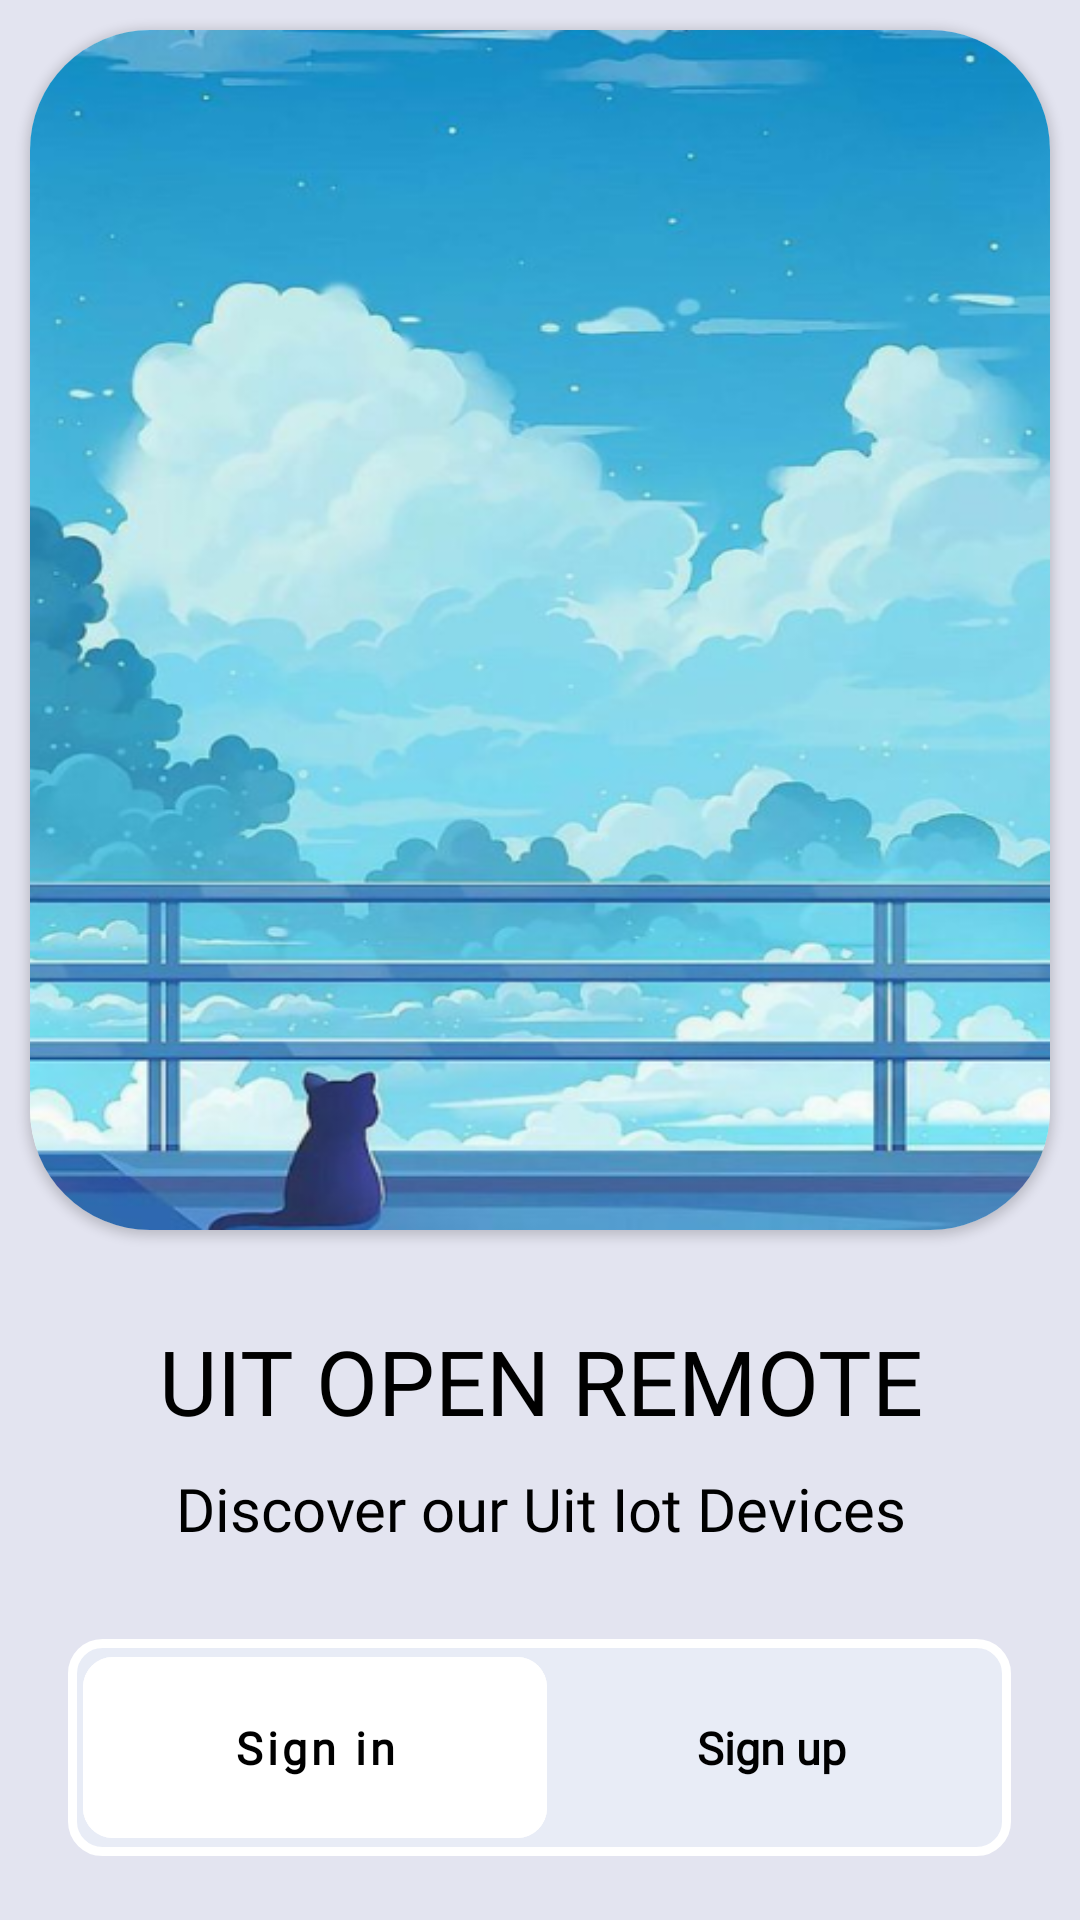

Android layout source for this screen:
<!-- AndroidManifest.xml: application theme Theme.Sampleproject -->
<!-- res/layout/signin_and_reg.xml -->
<?xml version="1.0" encoding="utf-8"?>
<RelativeLayout xmlns:android="http://schemas.android.com/apk/res/android"
    xmlns:app="http://schemas.android.com/apk/res-auto"
    android:layout_width="match_parent"
    android:layout_height="match_parent"
    android:background="@color/one">

    <androidx.cardview.widget.CardView
        android:id="@+id/img"
        android:layout_width="match_parent"
        android:layout_height="400dp"
        android:layout_margin="10dp"
        android:elevation="20dp"
        app:cardCornerRadius="40dp">

        <ImageView
            android:id="@+id/roundedImageView"
            android:layout_width="match_parent"
            android:contentDescription="@string/img"
            android:layout_height="match_parent"
            android:background="@drawable/back"
            android:scaleType="fitXY"
            android:scaleX="1"
            android:scaleY="1" />
    </androidx.cardview.widget.CardView>

    <TextView
        android:id="@+id/bigfont"
        android:layout_width="wrap_content"
        android:layout_height="wrap_content"
        android:layout_below="@id/img"
        android:layout_centerInParent="true"
        android:layout_marginTop="20dp"
        android:fontFamily="@font/mulish_extrabold"
        android:text="@string/uit_openremote"
        android:textAlignment="center"
        android:textColor="@color/black"
        android:textSize="30sp">

    </TextView>

    <TextView
        android:id="@+id/smallfont"
        android:layout_width="wrap_content"
        android:layout_height="wrap_content"
        android:layout_below="@id/bigfont"
        android:layout_centerVertical="true"
        android:layout_marginTop="9dp"
        android:fontFamily="@font/mulish_light"
        android:text="@string/discover_our_uit_iot_devices"
        android:layout_centerHorizontal="true"
        android:textAlignment="center"
        android:textColor="@color/black"
        android:textSize="20sp">

    </TextView>

    <RelativeLayout
        android:layout_width="wrap_content"
        android:layout_height="wrap_content"
        android:layout_below="@id/smallfont"
        android:layout_centerInParent="true"
        android:layout_marginTop="30dp"
        android:background="@drawable/relativeborder"
        android:backgroundTint="@color/grey"
        android:backgroundTintMode="screen"
        android:paddingHorizontal="5dp">

        <com.google.android.material.button.MaterialButton
            android:id="@+id/signinbtn"
            android:layout_width="wrap_content"
            android:layout_height="wrap_content"
            android:backgroundTint="@color/white"
            android:fontFamily="@font/mulish_light"
            android:paddingHorizontal="50dp"
            android:paddingVertical="20dp"
            android:stateListAnimator="@null"
            android:text="@string/sign_in"
            android:textAllCaps="false"
            android:textColor="@color/black"
            android:textSize="15sp"
            android:textStyle="bold"
            app:cornerRadius="10dp">

        </com.google.android.material.button.MaterialButton>

        <com.google.android.material.button.MaterialButton
            android:id="@+id/registerbtn"
            style="@style/Widget.AppCompat.Button.Borderless.Colored"
            android:layout_width="wrap_content"
            android:layout_height="wrap_content"
            android:layout_toEndOf="@id/signinbtn"
            android:backgroundTint="@color/grey"
            android:fontFamily="@font/mulish_light"
            android:paddingHorizontal="50dp"
            android:paddingVertical="20dp"
            android:text="@string/sign_up"
            android:textAllCaps="false"
            android:textColor="@color/black"
            android:textSize="15sp"
            android:textStyle="bold"
            app:cornerRadius="10dp">
        </com.google.android.material.button.MaterialButton>
    </RelativeLayout>

</RelativeLayout>
<!-- resources referenced by this layout -->
<resources>
  <color name="black">#FF000000</color>
  <color name="grey">#e8ecf6</color>
  <color name="one">#e3e4f0</color>
  <color name="white">#FFFFFFFF</color>
  <!-- drawable back: jpg bitmap (drawable, 301773 bytes) -->
  <!-- drawable relativeborder (drawable) -->
  <shape xmlns:android="http://schemas.android.com/apk/res/android"
      android:shape="rectangle" >
      
      <stroke android:width="3dp"
          android:color="@color/white"/>
  
      
      <corners android:bottomLeftRadius="10dp"
          android:topLeftRadius="10dp"
          android:bottomRightRadius="10dp"
          android:topRightRadius="10dp" />
  
      
      <gradient android:startColor="@android:color/transparent"
          android:endColor="@android:color/transparent"
          android:angle="90"/>
  </shape>
  <string name="discover_our_uit_iot_devices">Discover our Uit Iot Devices</string>
  <string name="img">img</string>
  <string name="sign_in">Sign in</string>
  <string name="sign_up">Sign up</string>
  <string name="uit_openremote">UIT OPEN REMOTE</string>
  <style name="Theme.Sampleproject" parent="Theme.MaterialComponents.DayNight.NoActionBar.Bridge">
          
          <item name="colorPrimary">@color/purple_500</item>
          <item name="colorPrimaryVariant">@color/purple_700</item>
          <item name="colorOnPrimary">@color/white</item>
          
          <item name="colorSecondary">@color/teal_200</item>
          <item name="colorSecondaryVariant">@color/teal_700</item>
          <item name="colorOnSecondary">@color/black</item>
          
          <item name="android:statusBarColor">?attr/colorPrimaryVariant</item>
          <item name="android:windowIsTranslucent">true</item>
          <item name="android:windowBackground">@android:color/transparent</item>
          
      </style>
  <color name="purple_500">#FF6200EE</color>
  <color name="purple_700">#FF3700B3</color>
  <color name="teal_200">#f6f6f6</color>
  <color name="teal_700">#FF018786</color>
</resources>
